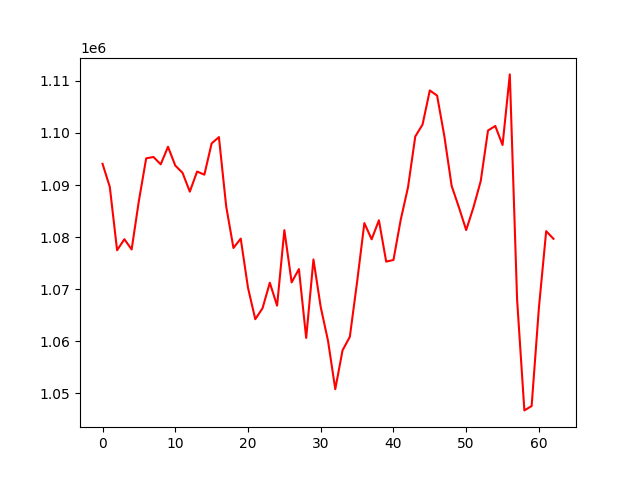

Data behind this chart, as committed beside it:
, 0
0, 1094079
1, 1089627
2, 1077488
3, 1079607
4, 1077638
5, 1087005
6, 1095126
7, 1095387
8, 1093980
9, 1097347
10, 1093743
11, 1092346
12, 1088735
13, 1092592
14, 1091994
15, 1097992
16, 1099208
17, 1085913
18, 1077920
19, 1079728
20, 1070285
21, 1064254
22, 1066366
23, 1071254
24, 1066854
25, 1081353
26, 1071324
27, 1073876
28, 1060659
29, 1075718
30, 1066576
31, 1060126
32, 1050822
33, 1058287
34, 1060864
35, 1071392
36, 1082703
37, 1079589
38, 1083238
39, 1075309
40, 1075621
41, 1083350
42, 1089563
43, 1099323
44, 1101614
45, 1108158
46, 1107172
47, 1099371
48, 1089841
49, 1085731
50, 1081362
51, 1085718
52, 1090765
53, 1100465
54, 1101342
55, 1097684
56, 1111239
57, 1068031
58, 1046751
59, 1047592
... 3 more rows
